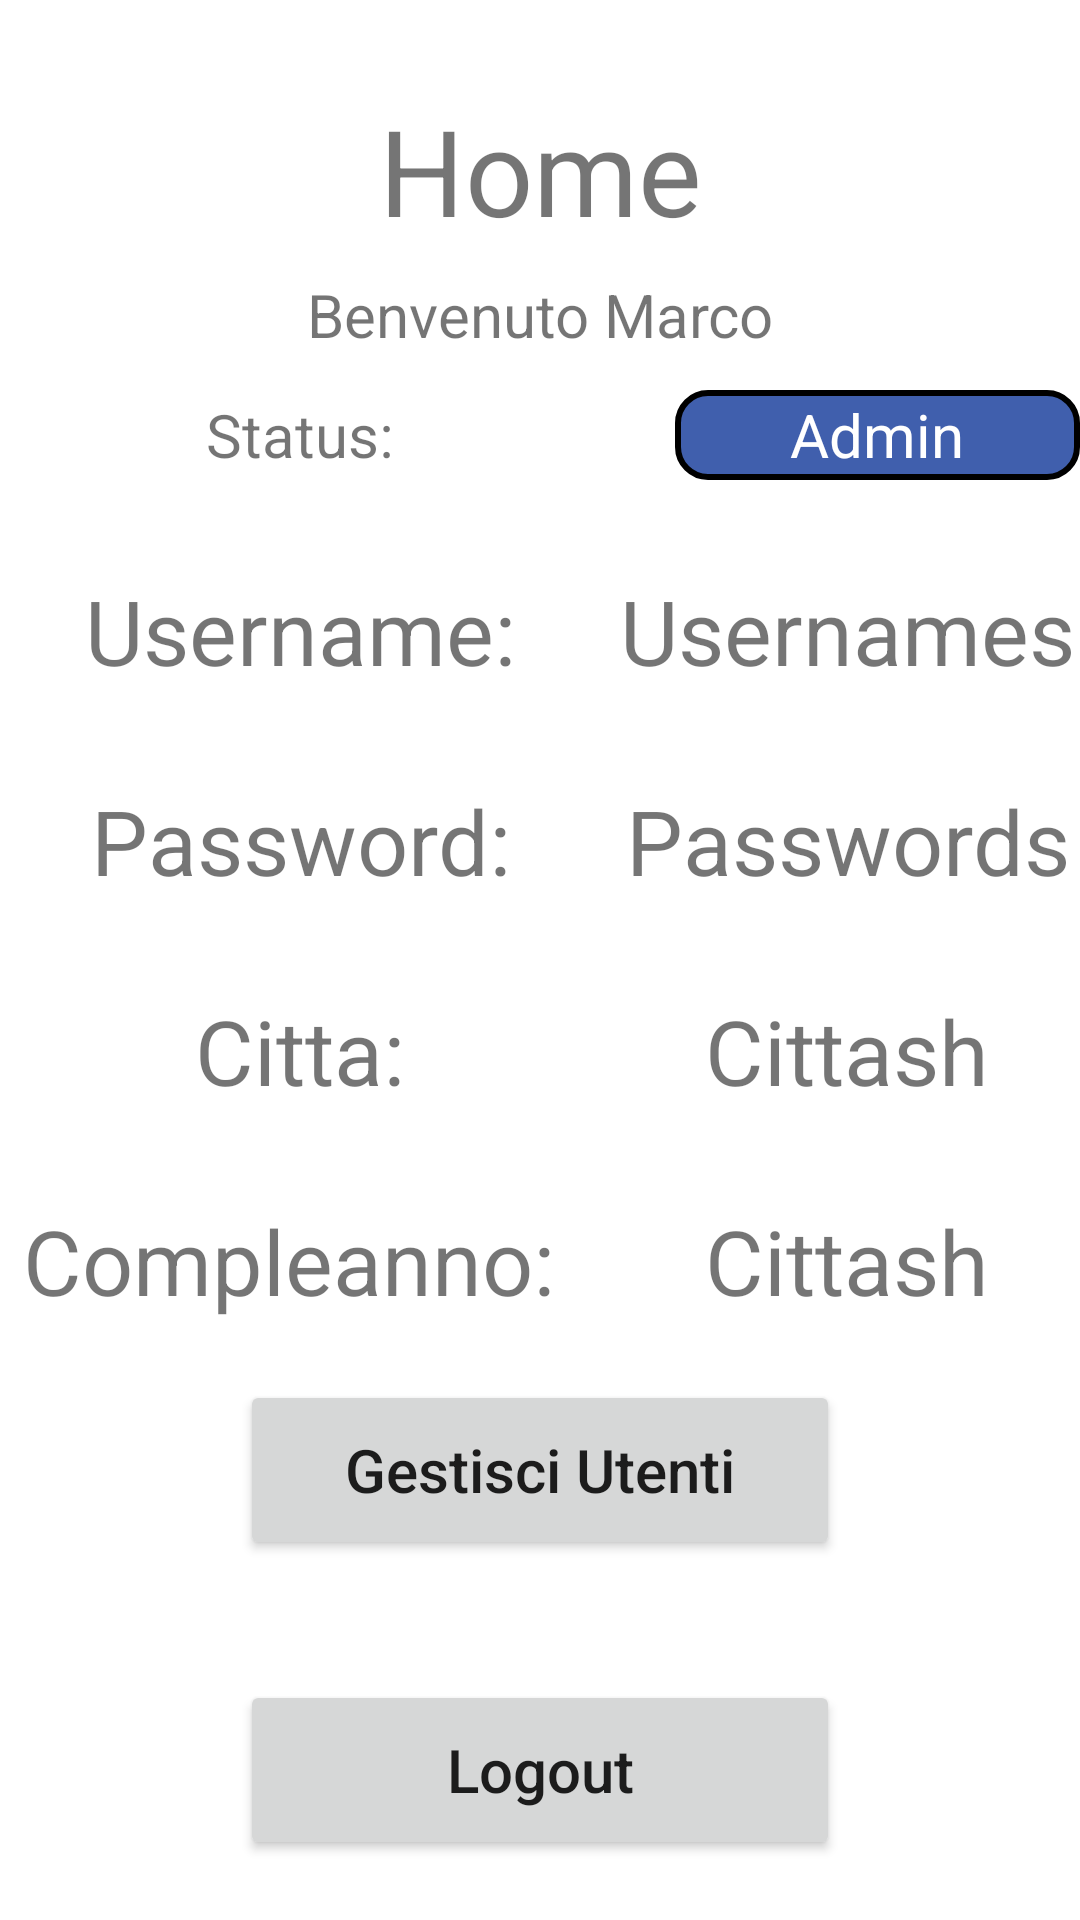

Layout XML and referenced resources for this Android screen:
<!-- AndroidManifest.xml: application theme Theme.Last_ex -->
<!-- res/layout/activity_home.xml -->
<?xml version="1.0" encoding="utf-8"?>
<RelativeLayout xmlns:android="http://schemas.android.com/apk/res/android"
    xmlns:app="http://schemas.android.com/apk/res-auto"
    xmlns:tools="http://schemas.android.com/tools"
    android:layout_width="match_parent"
    android:layout_height="match_parent"
    tools:context=".Home">
    <TextView
        android:layout_marginTop="30dp"
        android:layout_width="match_parent"
        android:layout_height="50dp"
        android:text="Home"
        android:textSize="40dp"
        android:textAlignment="center"
        android:gravity="center"
        android:id="@+id/HomeText"
        />
    
    <TextView
        android:layout_marginTop="10dp"
        android:layout_below="@+id/HomeText"
        android:layout_width="match_parent"
        android:layout_height="30dp"
        android:text="Benvenuto Marco"
        android:textSize="20dp"
        android:textAlignment="center"
        android:gravity="center"
        android:id="@+id/Benvenuto"
        />
    <TextView
        android:layout_marginTop="10dp"
        android:layout_below="@+id/Benvenuto"
        android:layout_width="200dp"
        android:layout_height="30dp"
        android:text="Status:"
        android:textSize="20dp"
        android:textAlignment="center"
        android:gravity="center"
        android:id="@+id/dati"
        />
    <TextView
        android:layout_marginTop="10dp"
        android:layout_below="@+id/Benvenuto"
        android:layout_toRightOf="@+id/dati"
        android:layout_width="150dp"
        android:layout_height="30dp"
        android:layout_marginLeft="25dp"
        android:text="Admin"
        android:textColor="@color/white"
        android:background="@drawable/border"
        android:textSize="20dp"
        android:textAlignment="center"
        android:gravity="center"
        android:id="@+id/Status"
        />
    <TextView
        android:layout_marginTop="30dp"
        android:layout_below="@id/dati"
        android:layout_width="200dp"
        android:layout_height="40dp"
        android:text="Username:"
        android:textSize="30dp"
        android:textAlignment="center"
        android:gravity="center"
        android:id="@+id/usr"
        />
    <TextView
        android:layout_marginTop="30dp"
        android:layout_marginLeft="5dp"
        android:layout_below="@id/dati"
        android:layout_toRightOf="@+id/usr"
        android:layout_width="200dp"
        android:layout_height="40dp"
        android:text="Usernamesh"
        android:textSize="30dp"
        android:textAlignment="center"
        android:gravity="center"
        android:id="@+id/usrshow"
        />
    <TextView
        android:layout_marginTop="30dp"
        android:layout_below="@+id/usr"
        android:layout_width="200dp"
        android:layout_height="40dp"
        android:text="Password:"
        android:textSize="30dp"
        android:textAlignment="center"
        android:gravity="center"
        android:id="@+id/psw"
        />
    <TextView
        android:layout_marginTop="30dp"
        android:layout_marginLeft="5dp"
        android:layout_below="@id/usrshow"
        android:layout_toRightOf="@+id/psw"
        android:layout_width="200dp"
        android:layout_height="40dp"
        android:text="Passwordsh"
        android:textSize="30dp"
        android:textAlignment="center"
        android:gravity="center"
        android:id="@+id/pswshow"
        />
    <TextView
        android:layout_marginTop="30dp"
        android:layout_below="@+id/psw"
        android:layout_width="200dp"
        android:layout_height="40dp"
        android:text="Citta:"
        android:textSize="30dp"
        android:textAlignment="center"
        android:gravity="center"
        android:id="@+id/city"
        />
    <TextView
        android:layout_marginTop="30dp"
        android:layout_marginLeft="5dp"
        android:layout_below="@id/pswshow"
        android:layout_toRightOf="@+id/city"
        android:layout_width="200dp"
        android:layout_height="40dp"
        android:text="Cittash"
        android:textSize="30dp"
        android:textAlignment="center"
        android:gravity="center"
        android:id="@+id/cityshow"
        />
    <TextView
        android:layout_marginTop="30dp"
        android:layout_below="@+id/city"
        android:layout_width="200dp"
        android:layout_height="40dp"
        android:text="Compleanno: "
        android:textSize="30dp"
        android:textAlignment="center"
        android:gravity="center"
        android:id="@+id/date"
        />
    <TextView
        android:layout_marginTop="30dp"
        android:layout_marginLeft="5dp"
        android:layout_below="@id/cityshow"
        android:layout_toRightOf="@+id/date"
        android:layout_width="200dp"
        android:layout_height="40dp"
        android:text="Cittash"
        android:textSize="30dp"
        android:textAlignment="center"
        android:gravity="center"
        android:id="@+id/dateshow"
        />

    <Button
        android:layout_margin="20dp"
        android:layout_below="@+id/dateshow"
        android:layout_centerHorizontal="true"
        android:layout_centerVertical="true"
        android:layout_width="200dp"
        android:layout_height="60dp"
        android:text="Gestisci Utenti"
        android:textSize="20dp"
        android:visibility="visible"
        android:textAllCaps="false"
        android:id="@+id/gestisci"
        />
    <Button
        android:layout_margin="20dp"
        android:layout_below="@+id/gestisci"
        android:layout_centerHorizontal="true"
        android:layout_centerVertical="true"
        android:layout_width="200dp"
        android:layout_height="60dp"
        android:text="Logout"
        android:textSize="20dp"
        android:textAllCaps="false"
        android:id="@+id/logout"
        />
    <TextView
        android:layout_width="match_parent"
        android:layout_height="20dp"
        android:layout_below="@+id/logout"
        android:text="Modifica pasword"
        android:textColor="#0099cc"
        android:textAlignment="center"
        android:gravity="center"
        android:id="@+id/modpas"
        />


</RelativeLayout>
<!-- resources referenced by this layout -->
<resources>
  <!-- drawable border (drawable) -->
  <shape xmlns:android="http://schemas.android.com/apk/res/android"
      android:shape="rectangle" >
      <corners android:radius="10dp" />
      <stroke
          android:width="2dp"
          android:color="#000000"
          />
      <solid android:color="#405fad" />
  </shape>
  <style name="Theme.Last_ex" parent="Theme.MaterialComponents.DayNight.DarkActionBar">
          
          <item name="colorPrimary">@color/purple_500</item>
          <item name="colorPrimaryVariant">@color/purple_700</item>
          <item name="colorOnPrimary">@color/white</item>
          
          <item name="colorSecondary">@color/teal_200</item>
          <item name="colorSecondaryVariant">@color/teal_700</item>
          <item name="colorOnSecondary">@color/black</item>
          
          <item name="android:statusBarColor" tools:targetApi="l">?attr/colorPrimaryVariant</item>
          
      </style>
  <!-- not gathered from this repository: default colours our renderer supplied (Android Studio template values) -->
  <color name="purple_500">#FF6200EE</color>
  <color name="purple_700">#FF3700B3</color>
  <color name="teal_200">#FF03DAC5</color>
  <color name="teal_700">#FF018786</color>
  <color name="black">#FF000000</color>
  <color name="white">#FFFFFFFF</color>
</resources>
